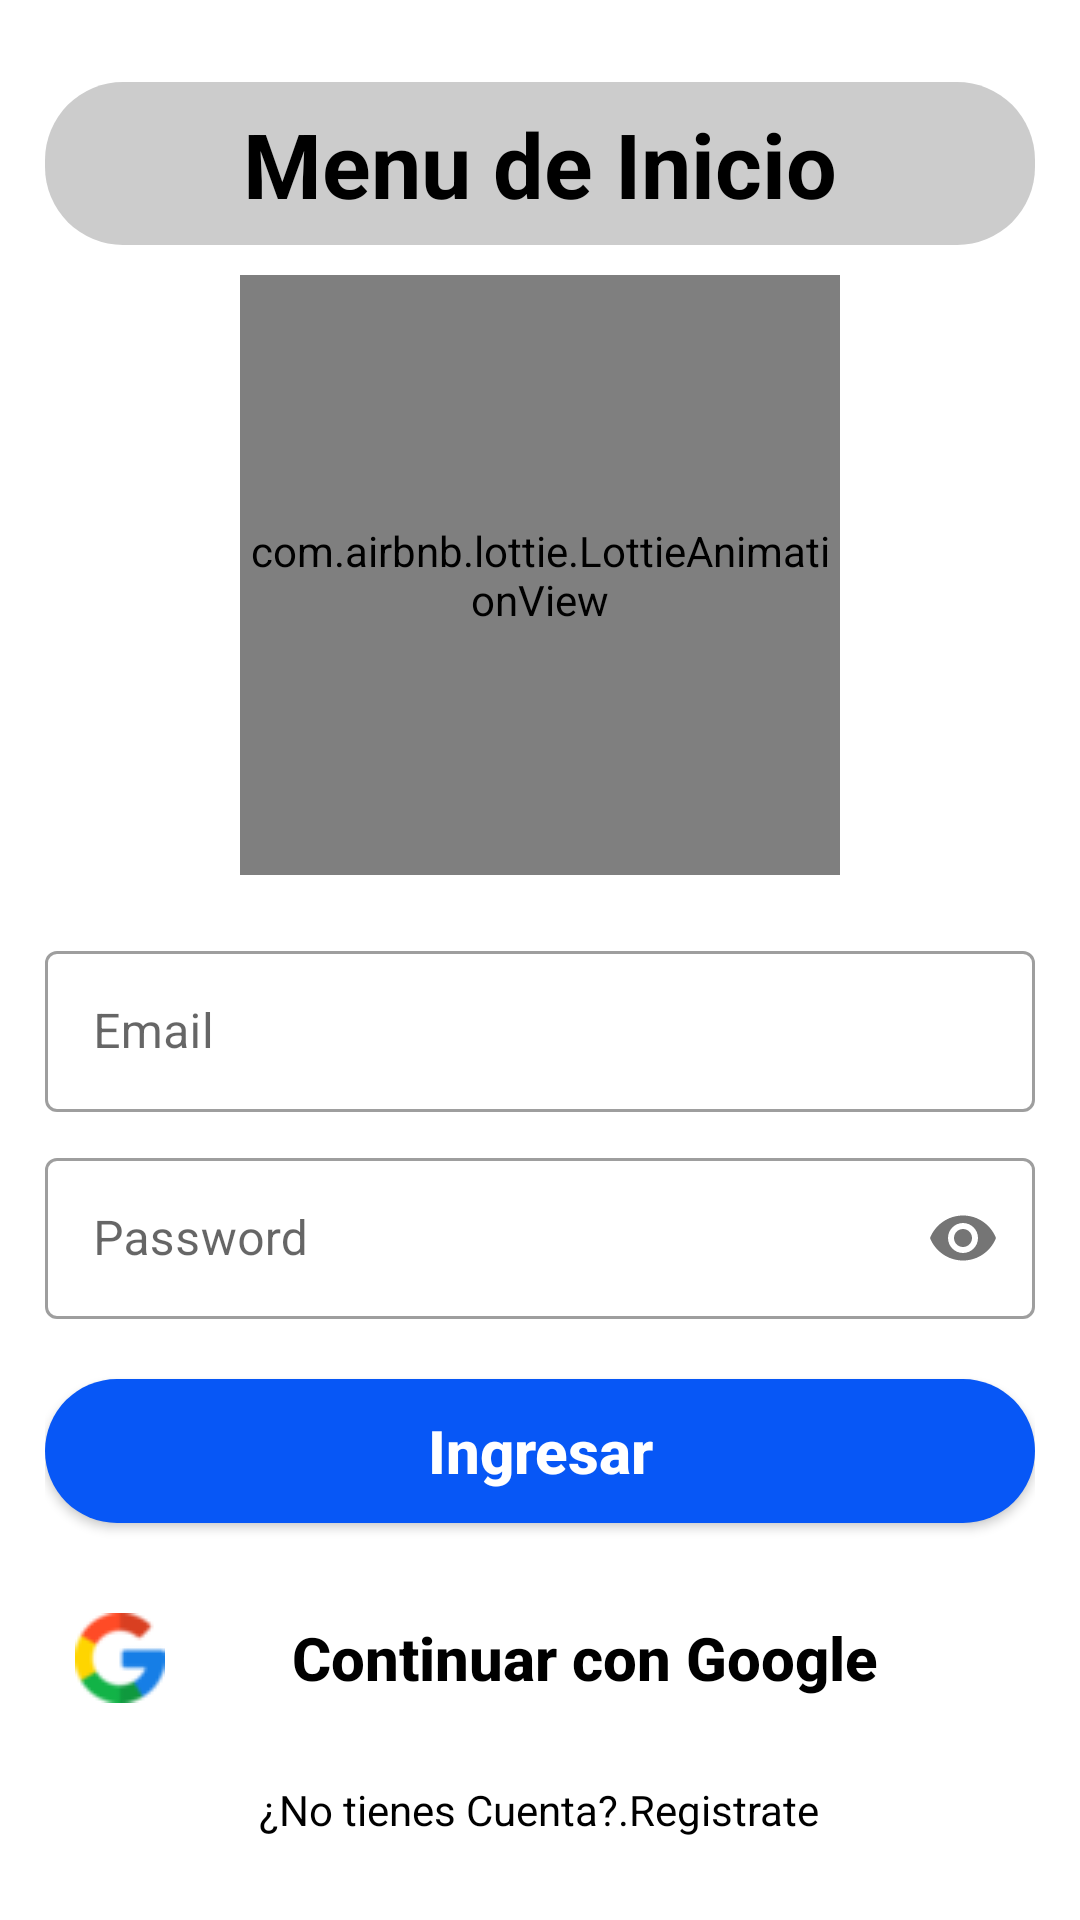

Android layout source for this screen:
<!-- AndroidManifest.xml: application theme Theme.Proyecto -->
<!-- res/layout/activity_inicio.xml -->
<?xml version="1.0" encoding="utf-8"?>
<LinearLayout xmlns:android="http://schemas.android.com/apk/res/android"
    xmlns:app="http://schemas.android.com/apk/res-auto"
    xmlns:tools="http://schemas.android.com/tools"
    android:layout_width="match_parent"
    android:orientation="vertical"
    android:layout_gravity="center"
    android:layout_height="match_parent"
    tools:context=".view.Inicio">
    <ScrollView
        android:layout_width="match_parent"
        android:layout_height="match_parent">
        <LinearLayout
            android:layout_gravity="center"
            android:layout_width="match_parent"
            android:layout_height="match_parent"
            android:layout_marginHorizontal="15dp"
            android:orientation="vertical">
            <TextView
                android:layout_width="match_parent"
                android:layout_height="wrap_content"
                android:text="@string/a_menu"
                android:textColor="#000"
                android:background="@drawable/background_1"
                android:textSize="30sp"
                android:textStyle="bold"
                android:gravity="center"
                android:padding="7dp"
                android:layout_marginBottom="10dp"
                android:layout_marginTop="10dp"/>
            <com.airbnb.lottie.LottieAnimationView
                android:layout_width="200dp"
                android:layout_height="200dp"
                app:lottie_loop="true"
                android:layout_gravity="center"
                app:lottie_rawRes="@raw/logeousuario"
                android:layout_marginBottom="10dp"
                app:lottie_autoPlay="true"/>
            <com.google.android.material.textfield.TextInputLayout
                android:layout_width="match_parent"
                style="@style/TextInputLayout"

                android:layout_marginTop="10dp"
                android:layout_height="wrap_content">
                <com.google.android.material.textfield.TextInputEditText
                    android:layout_width="match_parent"
                    android:layout_height="wrap_content"
                    android:hint="@string/a_email"
                    android:id="@+id/email1"
                    android:inputType="textPersonName"
                    android:padding="16dp"
                    android:drawablePadding="10dp"
                    android:drawableStart="@drawable/baseline_supervised_user_circle_24"/>
            </com.google.android.material.textfield.TextInputLayout>
            <com.google.android.material.textfield.TextInputLayout
                android:layout_width="match_parent"
                style="@style/TextInputLayout"
                android:layout_marginBottom="10dp"
                app:hintEnabled="true"
                app:passwordToggleEnabled="true"
                android:layout_marginTop="10dp"
                android:layout_height="wrap_content">
                <com.google.android.material.textfield.TextInputEditText
                    android:layout_width="match_parent"
                    android:layout_height="wrap_content"
                    android:hint="@string/a_pass"
                    android:inputType="textPassword"
                    android:id="@+id/password1"
                    android:padding="16dp"
                    android:drawablePadding="10dp"
                    android:drawableStart="@drawable/baseline_lock_24"/>
            </com.google.android.material.textfield.TextInputLayout>
            <androidx.appcompat.widget.AppCompatButton
                android:layout_width="match_parent"
                android:layout_height="wrap_content"
                android:text="@string/a_ingresar"
                style="@style/Widget.AppCompat.Button"
                android:layout_marginTop="10dp"
                android:textAllCaps="false"
                android:padding="10dp"
                android:background="@drawable/background_2"
                android:textColor="@color/white"
                android:textStyle="bold"
                android:layout_marginBottom="10dp"
                android:id="@+id/ingresar1"
                android:textSize="20sp"/>
            <androidx.appcompat.widget.AppCompatButton
                android:layout_width="match_parent"
                android:layout_height="wrap_content"
                android:text="@string/a_google"
                style="@style/Widget.AppCompat.Button"
                android:layout_marginTop="10dp"
                android:textAllCaps="false"
                android:padding="10dp"
                android:background="@drawable/background_3"
                android:textColor="@color/black"
                android:textStyle="bold"
                android:drawableStart="@drawable/google"
                android:layout_marginBottom="10dp"
                android:id="@+id/google1"
                android:textSize="20sp"/>
            <TextView
                android:layout_width="wrap_content"
                android:layout_height="wrap_content"
                android:text="@string/a_noCuenta"
                android:textColor="@color/black"
                android:layout_gravity="center"
                android:layout_marginTop="6dp"
                android:id="@+id/noCuenta"
                android:layout_marginBottom="10dp"/>

        </LinearLayout>
    </ScrollView>

</LinearLayout>
<!-- resources referenced by this layout -->
<resources>
  <color name="black">#FF000000</color>
  <color name="white">#FFFFFFFF</color>
  <!-- drawable background_1 (drawable) -->
  <?xml version="1.0" encoding="utf-8"?>
  <shape android:shape="rectangle" xmlns:android="http://schemas.android.com/apk/res/android">
  <solid android:color="#ccc"/>
      <corners android:radius="26dp"/>
  </shape>
  <!-- drawable background_2 (drawable) -->
  <?xml version="1.0" encoding="utf-8"?>
  <shape android:shape="rectangle" xmlns:android="http://schemas.android.com/apk/res/android">
  <solid android:color="#0757f6"/>
      <corners android:radius="26dp"/>
  </shape>
  <!-- drawable google: png bitmap (drawable, 1570 bytes) -->
  <string name="a_email">Email</string>
  <string name="a_google">Continuar con Google</string>
  <string name="a_ingresar">Ingresar</string>
  <string name="a_menu">Menu de Inicio</string>
  <string name="a_noCuenta">¿No tienes Cuenta?.Registrate</string>
  <string name="a_pass">Password</string>
  <style name="TextInputLayout" parent="Widget.MaterialComponents.TextInputLayout.OutlinedBox">
          <item name="android:bottom">10dp</item>
      </style>
  <style name="Theme.Proyecto" parent="Theme.MaterialComponents.DayNight.DarkActionBar">
          
          <item name="colorPrimary">@color/purple_500</item>
          <item name="colorPrimaryVariant">@color/purple_700</item>
          <item name="colorOnPrimary">@color/white</item>
          
          <item name="colorSecondary">@color/teal_200</item>
          <item name="colorSecondaryVariant">@color/teal_700</item>
          <item name="colorOnSecondary">@color/black</item>
          
          <item name="android:statusBarColor">?attr/colorPrimaryVariant</item>
          
      </style>
  <color name="purple_500">#FF6200EE</color>
  <color name="purple_700">#FF3700B3</color>
  <color name="teal_200">#FF03DAC5</color>
  <color name="teal_700">#FF018786</color>
</resources>
